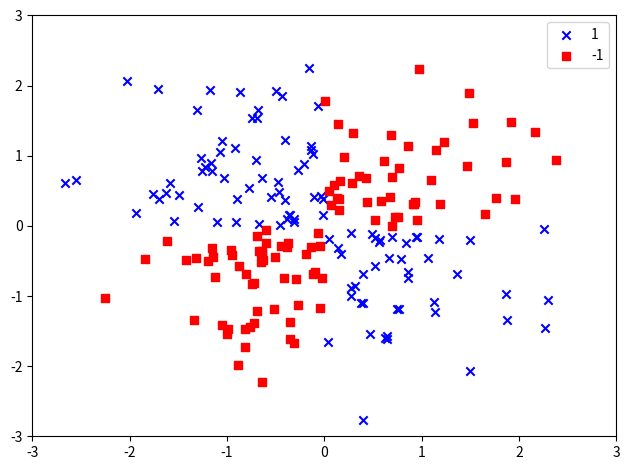

Here is the Python script that generated this plot:
import matplotlib.pyplot as plt
import numpy as np

# 乱数種を生成
np.random.seed(0)
# 標準正規分布に従う200行2列の行列
X_xor = np.random.randn(200, 2)
# 2つの引数に対して排他的論理和を実行
y_xor = np.logical_xor(X_xor[:, 0] > 0,
                       X_xor[:, 1] > 0)
# 値が真の場合は1を、偽なら-1を割り当てる
print(X_xor)
y_xor = np.where(y_xor, 1, -1)
# ラベル1を青、-1を赤でプロットする
plt.scatter(X_xor[y_xor == 1, 0],
            X_xor[y_xor == 1, 1],
            c='b', marker='x',
            label='1')
plt.scatter(X_xor[y_xor == -1, 0],
            X_xor[y_xor == -1, 1],
            c='r',
            marker='s',
            label='-1')

plt.xlim([-3, 3])
plt.ylim([-3, 3])
plt.legend(loc='best')
plt.tight_layout()
# plt.savefig('./figures/xor.png', dpi=300)
plt.show()
